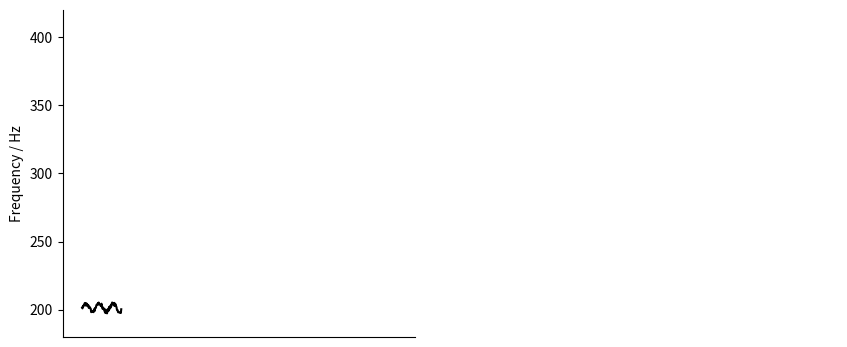

Here is the Python script that generated this plot: (Note: this script raises an exception after producing the figure.)
import sys

from matplotlib.animation import FuncAnimation, PillowWriter
import matplotlib.pyplot as plt
import numpy as np


def make_note(i, f, dy=5):
    X = np.linspace(i, i+1, 100)
    m1 = 100 + np.random.rand() * 100
    m2 = np.random.rand() * 2 * np.pi
    m3 = np.random.normal(dy, 2)
    Y = f + (np.sin(X * m1 /(2*np.pi) + m2) + np.random.rand(X.size))*m3
    return X, Y


def plot_single(p, X, F, I, txt=[]):
    fig, ax = plt.subplots(1,2, figsize=(10,4.25))

    for a in ax:
        a.spines['top'].set_visible(False)
        a.spines['right'].set_visible(False)
        a.set_xlim(-0.5, 8.5)
    ax[0].set_ylim(180, 420)
    ax[1].set_ylim(-50, 1250)

    for x, f in zip(X, F):
        ax[0].plot(*make_note(x, f, 2), '-k')
    ax[0].set_ylabel("Frequency / Hz")
    ax[0].set_xticks([])

    if len(I):
        for x, i in zip(X, I):
            ax[1].plot(*make_note(x, i), '-k')
        ax[1].set_ylabel("Log Frequency ratio (interval) / cents")
    else:
#       fig.delaxes(ax[1])
        ax[1].spines['bottom'].set_visible(False)
        ax[1].spines['left'].set_visible(False)
        ax[1].set_yticks([])
    ax[1].set_xticks([])

    yextra = [10, 30]

    if len(txt):
        for i, a in enumerate(ax):
            for x, y, t in zip(X, [F, I][i], txt):
                a.annotate(t, (x+0.2, y + yextra[i]), fontsize=14)
    
    fig.savefig(f"../Figures/scales_intro_{p}.pdf", bbox_inches='tight')
    fig.savefig(f"../Figures/scales_intro_{p}.png", bbox_inches='tight')


def plot_series():
    imaj = np.array([0, 200, 200, 100, 200, 200, 200, 100])
    smaj = np.cumsum(imaj)
    fmaj = 200 * 2**(smaj/1200)

    X = np.arange(fmaj.size)
    plot_single(0, [X[0]], [fmaj[0]], [])
    plot_single(1, X, fmaj, [])
    plot_single(2, X, fmaj, smaj)
    
    plot_single(3, list(X) + [X[-1]], list(fmaj) + [fmaj[0]], list(smaj) + [smaj[0]])
    
    txt = "CDEFGABCC"
    plot_single(4, list(X) + [X[-1]], list(fmaj) + [fmaj[0]], list(smaj) + [smaj[0]], txt=txt)


def scale_evolution():
    mut = {'color':'r', 'idx':[]}
    scale = [0, 200, 500, 700, 800, 1000, 1200]

    def mutate_scale(scale):
        cointoss = np.random.rand()
        N = len(scale)
        if cointoss < 0.1 and N < 12:
#           print('Insert')
            i = np.random.randint(N-1) + 1
            scale.insert(i, np.mean(scale[i-1:i+1]))
            mut = {'color':'g', 'idx':[i]}

        elif cointoss < 0.2 and N > 3:
            i = np.random.randint(N-2) + 1
#           print('Delete')
            scale.pop(i)
            mut = {'color':'g', 'idx':[]}

        else:
#           print('Mutate')
            i = np.random.randint(N-2) + 1
            noise = np.random.normal(0, 30)
            scale[i] = scale[i] + noise
            mut = {'color':'b', 'idx':[i]}

#       print(scale)
        return scale, mut


    def plot_scale(scale, mut, i):
        fig, ax = plt.subplots()
        for j, s in enumerate(scale):
            if j in mut['idx']:
                ax.plot([s]*2, [0,1], '-', c=mut['color'], lw=3)
            else:
                ax.plot([s]*2, [0,1], '-k', lw=2)
        for d in ['top', 'bottom', 'left', 'right']:
            ax.spines[d].set_visible(False)
        ax.set_xticks([])
        ax.set_yticks([])
        fig.savefig(f"../Figures/Giffig/{i:03d}.png")
        plt.close()

#   inputs = [(scale, mut)]
    for i in range(40):
        plot_scale(scale, mut, i)
        scale, mut = mutate_scale(scale)
#       inputs.append((scale, mut)) 


#   def update_animation(i):
#       plot_scale(ax, *inputs[i])

#   plot_scale(ax, scale, mut)
#   anim = FuncAnimation(fig, update_animation, frames=np.arange(0, 40), interval=200)
#   writer = PillowWriter(fps=25)
#   anim.save('../tmp.gif', writer=writer)



if __name__ == '__main__':
    plot_series()
#   scale_evolution()


